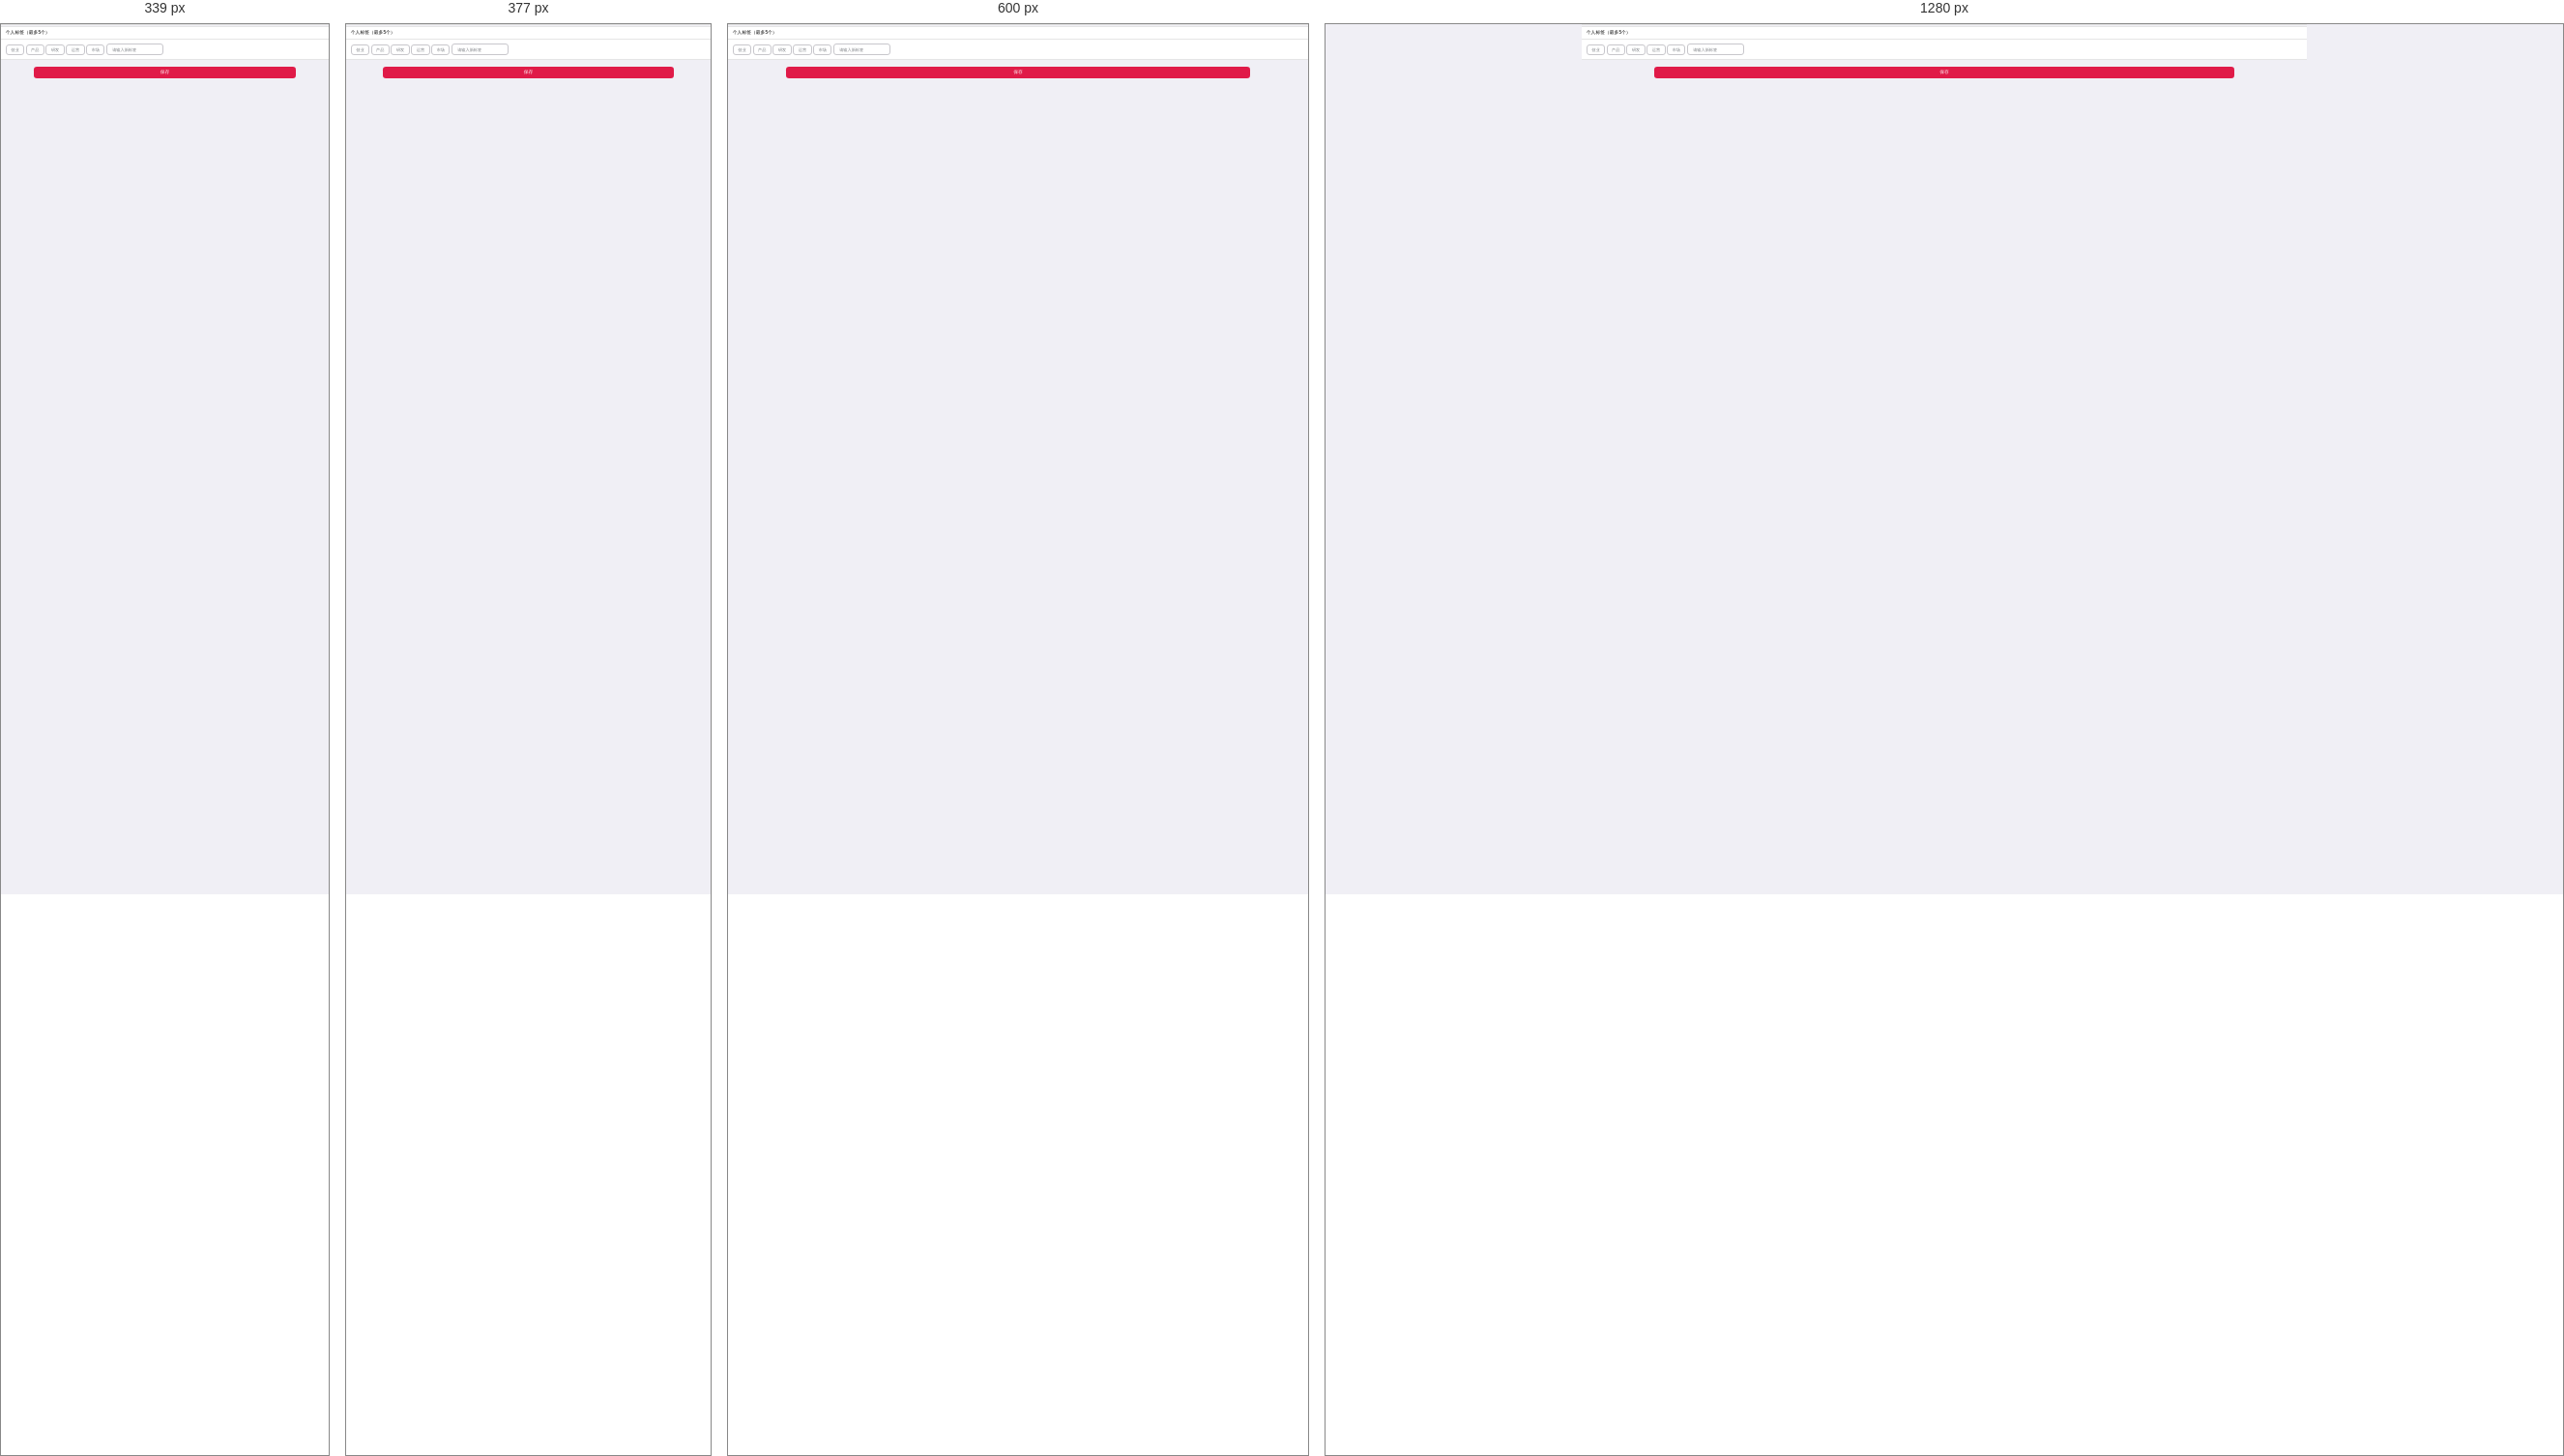
Rendered at 339 px, 377 px, 600 px and 1280 px, left to right.

<!-- file: edit-mark.html -->
<!DOCTYPE html>
<html>
	<head>
		<meta charset="utf-8">
		<meta name="format-detection"content="telephone=no, email=no" />
		<meta name="renderer" content="webkit">
		<meta http-equiv="X-UA-Compatible" content="IE=edge">
		<meta name="viewport" content="user-scalable=no, initial-scale=1.0, maximum-scale=1.0, minimum-scale=1.0">
		<title>并购帮</title>
		<link rel="stylesheet" type="text/css" href="../css/common.css"/>
		<link rel="stylesheet" type="text/css" href="../css/style.css"/>
		<script src="../js/view.js"></script>
		
	</head>
	<body>
		<header>
			<div class='inner'>
				<a href='javascript:history.go(-1);' class='toback'></a>
				<h1>
					
					个人标签
				</h1>
				
			</div>
		</header>
		
		<div class="wraper">
			<div class="h20">
				
			</div>
			<div class="items bbottom">
				<div class="orgtitle  innerwaper">
					<span class="orgname">个人标签（最多5个）</span>
				</div>
				<div class="orgmark">
					<a href="#this">创业</a><a href="#this">产品</a><a href="#this">研发</a><a href="#this">运营</a>
					<a href="#this">市场</a><a href="#this" class='a-mark'><input type="" name="" id="" value="" placeholder="请输入新标签" /></a>
				</div>
			</div>
			
			
			<a href="#this" class='nextstep'>保存</a>
		</div>
	<!--<script src="../js/jquery-1.6.1.min.js" type="text/javascript" charset="utf-8"></script>-->
	<script src="../js/register.js" type="text/javascript" charset="utf-8"></script>
	</body>
</html>


/* @media block from style.css */
@media only screen and (min-width: 340px){
	.timenode:after{width:1px;height:90%;content:'';position:absolute;top:0.5rem;left:2.85rem;background: #dbdbdb; z-index:0;}
}

/* @media block from style.css */
@media only screen and (min-width: 450px) {
	.dialogue li span{font-size:16px;}
	.dialogue li time{font-size:14px;}
}

/* @media block from style.css */
@media only screen and (min-width: 414px) {
	.tipsbtn{height:40px;line-height: 38px;font-size:16px;}
}

/* @media block from style.css */
@media only screen and (min-width: 750px){
	.footer{height:120px;}
	.navfooter li span{font-size:40px;height:50px;}
	.navfooter li a{font-size:30px;line-height: 32px;}
	.newsbox .sec-news-l h3,.newsbox .sec-news-l p{font-size:30px;line-height: 34px;}
	.dk ul{width:800%;}
	.loginbox .password input{width:300px;}
	.loginbox .password button{width:200px;}
	/*.vipinfo .mark a{font-size:22px;}*/
	.a-other-info > *{font-size:24px;}
	.a-s-mark li{height:60px;line-height: 58px;}
	.a-search {height: 34px;line-height: 32px;}
	.a-search i{font-size:18px;}
	.a-search .s-con input{font-size:16px;height:34px;}
}